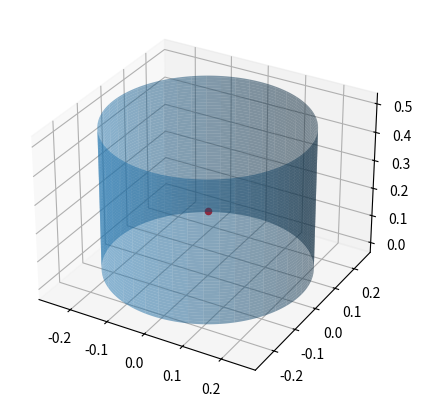

This figure's Python source: (Note: this script raises an exception after producing the figure.)
import abc
import numpy as np
import matplotlib.pyplot as plt

from dataclasses import dataclass


def debug_line_3d(ax: plt.axis, start_point: np.ndarray, normal: np.ndarray, lambda_start: float, lambda_end: float,
                  n_steps: int, **kwargs):
    trace_param = np.linspace(start=lambda_start, stop=lambda_end, num=n_steps)
    trace = np.array([start_point + l * normal for l in trace_param])
    ax.plot(xs=trace[:, 0], ys=trace[:, 1], zs=trace[:, 2], **kwargs)


def debug_point_3d(ax: plt.axis, point: np.ndarray, **kwargs):
    ax.scatter([point[0]], [point[1]], [point[2]], **kwargs)


def debug_arrow_3d(ax: plt.axis, origin: np.ndarray, dir: np.ndarray, **kwargs):
    u, v, w = [dir[0]], [dir[1]], [dir[2]]
    ax.quiver([origin[0]], [origin[1]], [origin[2]], u, v, w, **kwargs)


class Detector:
    @abc.abstractmethod
    def impact(self, lor_normal: np.ndarray, lor_annihilation: np.ndarray):
        pass


@dataclass
class CylinderDetector(Detector):
    dim_radius_cm: float = 0.25
    dim_height_cm: float = 0.50

    detectors_height: float = 0.005
    detectors_width: float = 0.005

    def impact(self, lor_normal: np.ndarray, lor_annihilation: np.ndarray):
        p_x, p_y, p_z = lor_annihilation
        n_1, n_2, n_3 = lor_normal

        # Find intersection
        a = np.square(n_1) + np.square(n_2)
        b = 2 * n_1 * p_x + 2 * p_y * n_2
        c = np.square(p_x) + np.square(p_y) - np.square(self.dim_radius_cm)

        lambda_1, lambda_2 = np.roots([a, b, c])
        if lambda_2 < lambda_1:
            lambda_1, lambda_2 = lambda_2, lambda_1

        impact_1, impact_2 = lor_annihilation + lambda_1*lor_normal, lor_annihilation + lambda_2*lor_normal

        did_impact = (0 < impact_1[2] < self.dim_height_cm) and (0 < impact_2[2] < self.dim_height_cm)

        return did_impact, lambda_1, lambda_2

    def debug_plot(self, ax: plt.axis):
        # Plots the cylinder detector

        diameter = 2 * np.pi * self.dim_radius_cm
        n_detectors_horizontal = int(diameter / self.detectors_width)
        n_detectors_vertical = int(self.dim_height_cm / self.detectors_height)
        print('Detectors:', n_detectors_horizontal, n_detectors_vertical, n_detectors_horizontal * n_detectors_vertical)

        # Rough approximation:
        # n_detectors_horizontal, n_detectors_vertical = 10, 10

        theta_grid, z_grid = np.meshgrid(np.linspace(0, 2 * np.pi, n_detectors_horizontal),
                                         np.linspace(0, self.dim_height_cm, n_detectors_vertical))
        x_grid = self.dim_radius_cm * np.cos(theta_grid)  # + center_x
        y_grid = self.dim_radius_cm * np.sin(theta_grid)  # + center_y

        ax.plot_surface(x_grid, y_grid, z_grid, alpha=0.5)


@dataclass
class StaticParticle:
    # Store position in spherical coordinates (r, θ, φ)
    r: float = 0.0
    theta: float = 0.0
    phi: float = 0.0

    # Compton Scattering Rate
    scatter_rate: float = 2.0

    def set_position_cartesian(self, x: float, y: float, z: float):
        # Sets the position of the particle according to the cartesian coordinate system
        self.r = np.sqrt(np.square(x) + np.square(y) + np.square(z))
        self.theta = np.arccos(z / self.r)

        if np.isclose(x, 0.0):
            self.phi = np.pi / 2.0 if y > 0.0 else -np.pi / 2.0
        elif x > 0.0:
            self.phi = np.arctan(y / x)
        else:
            self.phi = np.arctan(y / x) + np.pi if y >= 0.0 else -np.pi

    def get_position_cartesian(self):
        x = self.r * np.cos(self.phi) * np.sin(self.theta)
        y = self.r * np.sin(self.phi) * np.sin(self.theta)
        z = self.r * np.cos(self.theta)
        return np.array([x, y, z])

    @staticmethod
    def _generate_scatter_rotation() -> np.ndarray:
        # Samples a change in trajectory of a particle due to Compton scattering, returning a 3D rotation
        delta_phi = np.random.vonmises(mu=0, kappa=1)
        delta_theta = np.random.uniform(low=-np.pi, high=np.pi)

        rot_theta = np.array([
            [1, 0, 0],
            [0, np.cos(delta_theta), -np.sin(delta_theta)],
            [0, np.sin(delta_theta), np.cos(delta_theta)]
        ])

        rot_phi = np.array([
            [np.cos(delta_phi), -np.sin(delta_phi), 0],
            [np.sin(delta_phi), np.cos(delta_phi), 0],
            [0, 0, 1]
        ])

        return np.matmul(rot_phi, rot_theta)

    def simulate_emissions(self, detector: Detector, n_lor=0.05 * (10 ** 4), debug_ax=None):
        if debug_ax is not None:
            debug_point_3d(debug_ax, self.get_position_cartesian(), color='r', label='Particle Position')

        impacts = []
        n_scatters = 0

        for _ in range(n_lor):  # For each requested LOR
            plane_phi = np.random.uniform(0, 2 * np.pi)
            plane_theta = np.random.uniform(0, np.pi)

            # Normal vector to plane, defining the LOR direction
            e_phi = np.array([
                np.cos(plane_phi),
                np.sin(plane_phi),
                0.0
            ])
            e_theta = np.array([
                -np.sin(plane_theta) * np.sin(plane_phi),
                np.sin(plane_theta * np.cos(plane_phi)),
                np.square(np.cos(plane_theta))
            ])
            n = np.cross(e_phi, e_theta)
            n = n / np.linalg.norm(n)

            ### DEBUG PLOTTING ###
            # ax = plt.figure().add_subplot(projection='3d')
            # debug_arrow_3d(ax, np.zeros(3), e_phi, label=r'$e_{\phi}$', color='r', length=0.1)
            # debug_arrow_3d(ax, np.zeros(3), e_theta, label=r'$e_{\theta}$', color='r', length=0.1)
            # debug_arrow_3d(ax, np.zeros(3), n, label=r'$n$', color='b', length=0.1)
            # plt.title('Random plane basis and normal')
            # plt.legend()
            # plt.show()
            # exit()
            ###

            ### DEBUG Test angle sample ###
            # ax = plt.figure().add_subplot(projection='3d')
            # z_axis = np.array([0.0, 0.0, 1.0])
            # for _ in range(100):
            #     debug_arrow_3d(ax, np.zeros(3), self._generate_scatter_rotation().dot(z_axis), length=0.1)
            # plt.title('Random rotations of unit vector in z axis')
            # plt.show()
            # exit()
            ###

            # Compute collisions with detector:
            did_impact, lambda_1, lambda_2 = detector.impact(lor_normal=n,
                                                             lor_annihilation=self.get_position_cartesian())

            if not did_impact:
                continue

            # Note lambda_1 < 0 < lambda_2 and they represent distance in cm as n is a unit vector

            ### DEBUG Plot LOR (without scattering)
            if debug_ax is not None and did_impact:
                debug_line_3d(debug_ax, self.get_position_cartesian(), n, lambda_1, lambda_2, 50, color='grey')

                impact_1, impact_2 = self.get_position_cartesian() + lambda_1 * n, \
                                     self.get_position_cartesian() + lambda_2 * n

                debug_point_3d(debug_ax, impact_1, color='grey', label='Initial Trajectory')
                debug_point_3d(debug_ax, impact_2, color='grey')
            ###

            # Compton Scattering
            final_impacts = []
            for l in [lambda_1, lambda_2]:
                distance = np.abs(l)

                # Model parameter here! Exponential distribution representing chance of collision before detector impact
                first_scatter = np.random.exponential(scale=1.0/self.scatter_rate)

                if first_scatter < distance:  # Compton scatter occurred
                    n_scatters += 1

                    scatter_point = self.get_position_cartesian() + (np.sign(l)*first_scatter)*n
                    print('Scatter at', scatter_point)

                    new_n = self._generate_scatter_rotation().dot(n)

                    if debug_ax is not None:
                        debug_point_3d(debug_ax, scatter_point, color='darkred', label='Compton Scatter')
                        debug_arrow_3d(debug_ax, scatter_point, new_n, length=0.05, color='orange')

                    # Debug line
                    did_impact_scattered, _, scatter_lambda = detector.impact(lor_normal=new_n,
                                                                              lor_annihilation=scatter_point)

                    if did_impact_scattered:
                        print('--> Scattering DID impact')
                        if debug_ax is not None:
                            debug_line_3d(debug_ax, scatter_point, new_n, 0, scatter_lambda, 10, color='green')
                            debug_point_3d(debug_ax, scatter_point + scatter_lambda*new_n, color='green',
                                           s=5, label='New impact')

                        final_impacts.append(scatter_point + scatter_lambda*new_n)
                        continue
                    else:
                        print('--> Scattering did NOT impact')
                        if debug_ax is not None:
                            debug_line_3d(debug_ax, scatter_point, new_n, 0, 1, 10, color='red')

                # No compton scattering
                final_impacts.append(self.get_position_cartesian() + l * n)

            if debug_ax is not None:
                debug_line_3d(debug_ax, final_impacts[0], -final_impacts[0]+final_impacts[1], 0, 1, 10, color='black',
                              label='LOR')

            impacts += [final_impacts]

        return impacts, n_scatters


if __name__ == '__main__':
    particle = StaticParticle()
    particle.set_position_cartesian(0, 0, 0.2)

    detector = CylinderDetector()

    while True:
        fig = plt.figure(figsize=(10,5))
        ax = fig.add_subplot(111, projection='3d')
        detector.debug_plot(ax=ax)

        particle.simulate_emissions(detector=detector, debug_ax=ax)

        ax.axes.set_xlim3d(left=-detector.dim_radius_cm, right=detector.dim_radius_cm)
        ax.axes.set_ylim3d(bottom=-detector.dim_radius_cm, top=detector.dim_radius_cm)
        ax.axes.set_zlim3d(bottom=-0.1, top=detector.dim_height_cm+0.1)

        plt.title('Static Radioactive Particle in Cylinder Detector')
        # Put a legend to the right of the current axis
        ax.legend(loc='center left', bbox_to_anchor=(1, 0.5))
        plt.show()

    lors, n_impacts = particle.simulate_emissions(detector=detector, n_lor=1000)

    print(len(lors), n_impacts)
